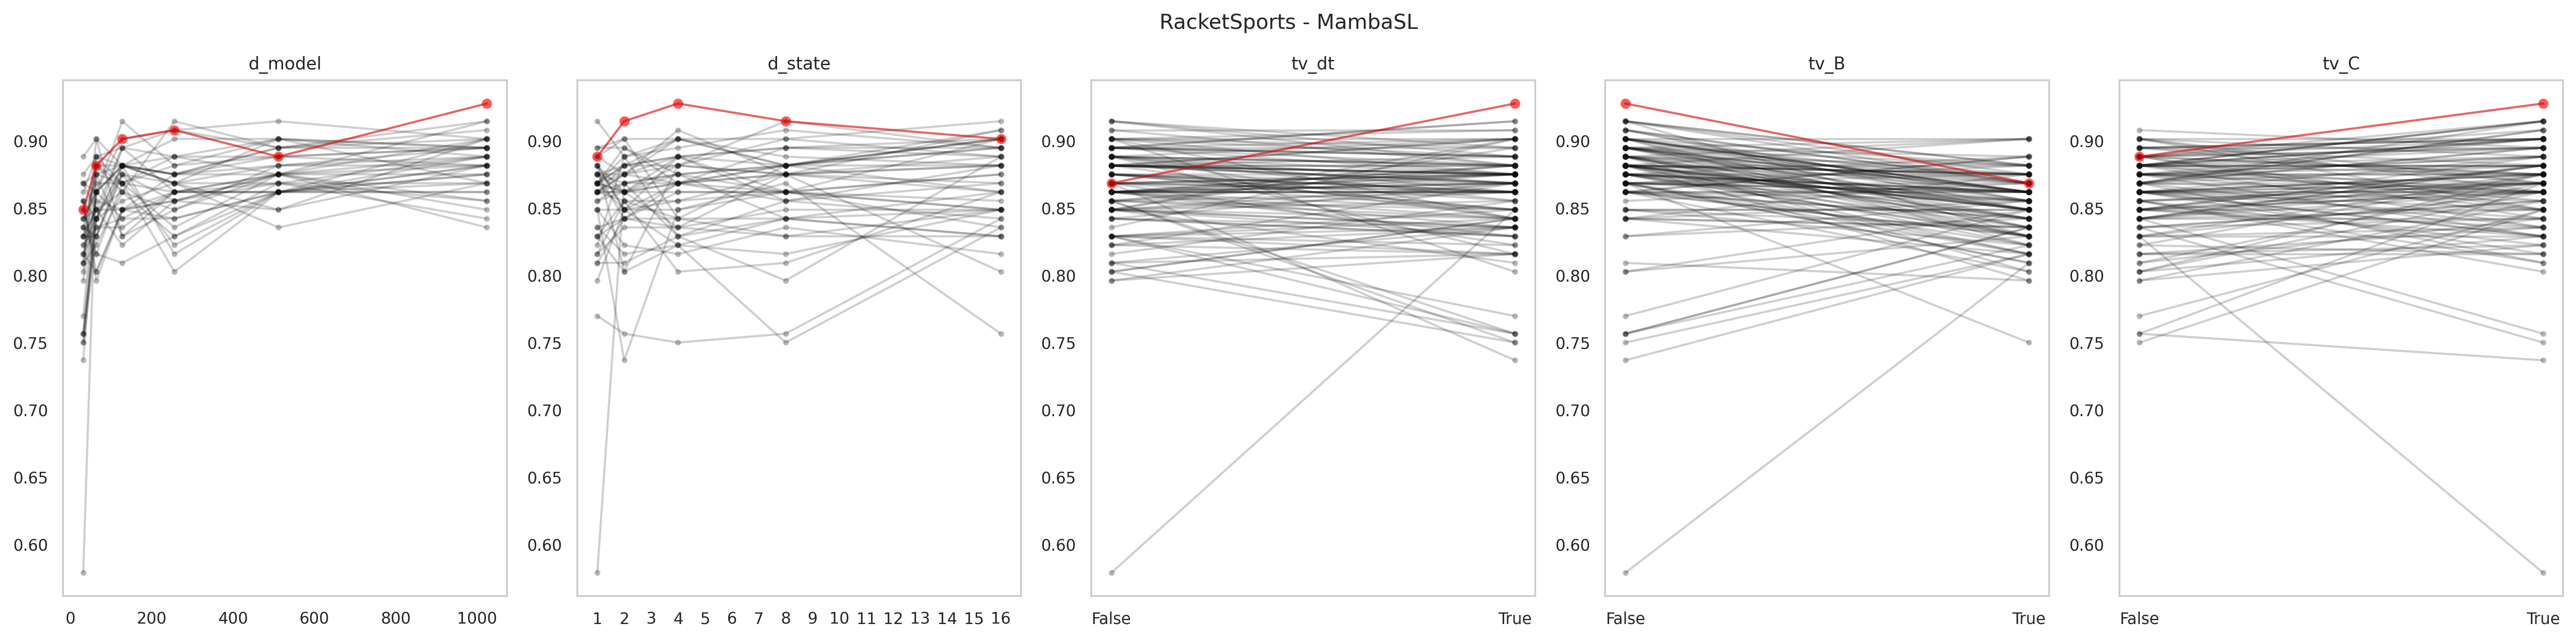

The data file committed next to this chart (first rows):
data_name, model, seq_len, d_model, d_state, expand, d_conv, num_kernel, tv_dt, tv_B, tv_C, use_D, exp, acc, model_params, model_size (MB), ckpt
RacketSports, MambaSingleLayer, 30, 1024, 16, 1, 4, 3, True, True, True, False, gating4proposed, 0.9013, 3364872, 32.37, classification_CLS_RacketSports_MambaSin…
RacketSports, MambaSingleLayer, 30, 1024, 16, 1, 4, 3, True, True, False, False, gating4proposed, 0.9013, 3364872, 32.37, classification_CLS_RacketSports_MambaSin…
RacketSports, MambaSingleLayer, 30, 1024, 16, 1, 4, 3, True, False, True, False, gating4proposed, 0.9013, 3364872, 32.37, classification_CLS_RacketSports_MambaSin…
RacketSports, MambaSingleLayer, 30, 1024, 16, 1, 4, 3, True, False, False, False, gating4proposed, 0.8947, 3364872, 32.37, classification_CLS_RacketSports_MambaSin…
RacketSports, MambaSingleLayer, 30, 1024, 16, 1, 4, 3, False, True, True, False, gating4proposed, 0.8355, 3299336, 32.12, classification_CLS_RacketSports_MambaSin…
RacketSports, MambaSingleLayer, 30, 1024, 16, 1, 4, 3, False, True, False, False, gating4proposed, 0.8816, 3299336, 32.12, classification_CLS_RacketSports_MambaSin…
RacketSports, MambaSingleLayer, 30, 1024, 16, 1, 4, 3, False, False, True, False, gating4proposed, 0.9013, 3299336, 32.12, classification_CLS_RacketSports_MambaSin…
RacketSports, MambaSingleLayer, 30, 1024, 16, 1, 4, 3, False, False, False, False, gating4proposed, 0.8947, 3299336, 32.12, classification_CLS_RacketSports_MambaSin…
RacketSports, MambaSingleLayer, 30, 1024, 8, 1, 4, 3, True, True, True, False, gating4proposed, 0.8816, 3340296, 32.28, classification_CLS_RacketSports_MambaSin…
RacketSports, MambaSingleLayer, 30, 1024, 8, 1, 4, 3, True, True, False, False, gating4proposed, 0.8816, 3340296, 32.28, classification_CLS_RacketSports_MambaSin…
RacketSports, MambaSingleLayer, 30, 1024, 8, 1, 4, 3, True, False, True, False, gating4proposed, 0.9145, 3340296, 32.28, classification_CLS_RacketSports_MambaSin…
RacketSports, MambaSingleLayer, 30, 1024, 8, 1, 4, 3, True, False, False, False, gating4proposed, 0.8816, 3340296, 32.28, classification_CLS_RacketSports_MambaSin…
RacketSports, MambaSingleLayer, 30, 1024, 8, 1, 4, 3, False, True, True, False, gating4proposed, 0.8618, 3274760, 32.03, classification_CLS_RacketSports_MambaSin…
RacketSports, MambaSingleLayer, 30, 1024, 8, 1, 4, 3, False, True, False, False, gating4proposed, 0.8553, 3274760, 32.03, classification_CLS_RacketSports_MambaSin…
RacketSports, MambaSingleLayer, 30, 1024, 8, 1, 4, 3, False, False, True, False, gating4proposed, 0.8947, 3274760, 32.03, classification_CLS_RacketSports_MambaSin…
RacketSports, MambaSingleLayer, 30, 1024, 8, 1, 4, 3, False, False, False, False, gating4proposed, 0.9079, 3274760, 32.03, classification_CLS_RacketSports_MambaSin…
RacketSports, MambaSingleLayer, 30, 1024, 4, 1, 4, 3, True, True, True, False, gating4proposed, 0.8684, 3328008, 32.23, classification_CLS_RacketSports_MambaSin…
RacketSports, MambaSingleLayer, 30, 1024, 4, 1, 4, 3, True, True, False, False, gating4proposed, 0.8421, 3328008, 32.23, classification_CLS_RacketSports_MambaSin…
RacketSports, MambaSingleLayer, 30, 1024, 4, 1, 4, 3, True, False, True, False, gating4proposed, 0.9276, 3328008, 32.23, classification_CLS_RacketSports_MambaSin…
RacketSports, MambaSingleLayer, 30, 1024, 4, 1, 4, 3, True, False, False, False, gating4proposed, 0.8882, 3328008, 32.23, classification_CLS_RacketSports_MambaSin…
RacketSports, MambaSingleLayer, 30, 1024, 4, 1, 4, 3, False, True, True, False, gating4proposed, 0.875, 3262472, 31.98, classification_CLS_RacketSports_MambaSin…
RacketSports, MambaSingleLayer, 30, 1024, 4, 1, 4, 3, False, True, False, False, gating4proposed, 0.8882, 3262472, 31.98, classification_CLS_RacketSports_MambaSin…
RacketSports, MambaSingleLayer, 30, 1024, 4, 1, 4, 3, False, False, True, False, gating4proposed, 0.8684, 3262472, 31.98, classification_CLS_RacketSports_MambaSin…
RacketSports, MambaSingleLayer, 30, 1024, 4, 1, 4, 3, False, False, False, False, gating4proposed, 0.8947, 3262472, 31.98, classification_CLS_RacketSports_MambaSin…
RacketSports, MambaSingleLayer, 30, 1024, 2, 1, 4, 3, True, True, True, False, gating4proposed, 0.8684, 3321864, 32.21, classification_CLS_RacketSports_MambaSin…
RacketSports, MambaSingleLayer, 30, 1024, 2, 1, 4, 3, True, True, False, False, gating4proposed, 0.9013, 3321864, 32.21, classification_CLS_RacketSports_MambaSin…
RacketSports, MambaSingleLayer, 30, 1024, 2, 1, 4, 3, True, False, True, False, gating4proposed, 0.9145, 3321864, 32.21, classification_CLS_RacketSports_MambaSin…
RacketSports, MambaSingleLayer, 30, 1024, 2, 1, 4, 3, True, False, False, False, gating4proposed, 0.8816, 3321864, 32.21, classification_CLS_RacketSports_MambaSin…
RacketSports, MambaSingleLayer, 30, 1024, 2, 1, 4, 3, False, True, True, False, gating4proposed, 0.8618, 3256328, 31.96, classification_CLS_RacketSports_MambaSin…
RacketSports, MambaSingleLayer, 30, 1024, 2, 1, 4, 3, False, True, False, False, gating4proposed, 0.8487, 3256328, 31.96, classification_CLS_RacketSports_MambaSin…
RacketSports, MambaSingleLayer, 30, 1024, 2, 1, 4, 3, False, False, True, False, gating4proposed, 0.8947, 3256328, 31.96, classification_CLS_RacketSports_MambaSin…
RacketSports, MambaSingleLayer, 30, 1024, 2, 1, 4, 3, False, False, False, False, gating4proposed, 0.8882, 3256328, 31.96, classification_CLS_RacketSports_MambaSin…
RacketSports, MambaSingleLayer, 30, 1024, 1, 1, 4, 3, True, True, True, False, gating4proposed, 0.875, 3318792, 32.2, classification_CLS_RacketSports_MambaSin…
RacketSports, MambaSingleLayer, 30, 1024, 1, 1, 4, 3, True, True, False, False, gating4proposed, 0.8882, 3318792, 32.2, classification_CLS_RacketSports_MambaSin…
RacketSports, MambaSingleLayer, 30, 1024, 1, 1, 4, 3, True, False, True, False, gating4proposed, 0.8882, 3318792, 32.2, classification_CLS_RacketSports_MambaSin…
RacketSports, MambaSingleLayer, 30, 1024, 1, 1, 4, 3, True, False, False, False, gating4proposed, 0.875, 3318792, 32.2, classification_CLS_RacketSports_MambaSin…
RacketSports, MambaSingleLayer, 30, 1024, 1, 1, 4, 3, False, True, True, False, gating4proposed, 0.8553, 3253256, 31.95, classification_CLS_RacketSports_MambaSin…
RacketSports, MambaSingleLayer, 30, 1024, 1, 1, 4, 3, False, True, False, False, gating4proposed, 0.8816, 3253256, 31.95, classification_CLS_RacketSports_MambaSin…
RacketSports, MambaSingleLayer, 30, 1024, 1, 1, 4, 3, False, False, True, False, gating4proposed, 0.8947, 3253256, 31.95, classification_CLS_RacketSports_MambaSin…
RacketSports, MambaSingleLayer, 30, 1024, 1, 1, 4, 3, False, False, False, False, gating4proposed, 0.8684, 3253256, 31.95, classification_CLS_RacketSports_MambaSin…
RacketSports, MambaSingleLayer, 30, 512, 16, 1, 4, 3, True, True, True, False, gating4proposed, 0.8487, 863240, 13.06, classification_CLS_RacketSports_MambaSin…
RacketSports, MambaSingleLayer, 30, 512, 16, 1, 4, 3, True, True, False, False, gating4proposed, 0.875, 863240, 13.06, classification_CLS_RacketSports_MambaSin…
RacketSports, MambaSingleLayer, 30, 512, 16, 1, 4, 3, True, False, True, False, gating4proposed, 0.8947, 863240, 13.06, classification_CLS_RacketSports_MambaSin…
RacketSports, MambaSingleLayer, 30, 512, 16, 1, 4, 3, True, False, False, False, gating4proposed, 0.8816, 863240, 13.06, classification_CLS_RacketSports_MambaSin…
RacketSports, MambaSingleLayer, 30, 512, 16, 1, 4, 3, False, True, True, False, gating4proposed, 0.875, 846856, 13.0, classification_CLS_RacketSports_MambaSin…
RacketSports, MambaSingleLayer, 30, 512, 16, 1, 4, 3, False, True, False, False, gating4proposed, 0.8816, 846856, 13.0, classification_CLS_RacketSports_MambaSin…
RacketSports, MambaSingleLayer, 30, 512, 16, 1, 4, 3, False, False, True, False, gating4proposed, 0.9145, 846856, 13.0, classification_CLS_RacketSports_MambaSin…
RacketSports, MambaSingleLayer, 30, 512, 16, 1, 4, 3, False, False, False, False, gating4proposed, 0.8882, 846856, 13.0, classification_CLS_RacketSports_MambaSin…
RacketSports, MambaSingleLayer, 30, 512, 8, 1, 4, 3, True, True, True, False, gating4proposed, 0.8487, 850952, 13.02, classification_CLS_RacketSports_MambaSin…
RacketSports, MambaSingleLayer, 30, 512, 8, 1, 4, 3, True, True, False, False, gating4proposed, 0.8618, 850952, 13.02, classification_CLS_RacketSports_MambaSin…
RacketSports, MambaSingleLayer, 30, 512, 8, 1, 4, 3, True, False, True, False, gating4proposed, 0.8947, 850952, 13.02, classification_CLS_RacketSports_MambaSin…
RacketSports, MambaSingleLayer, 30, 512, 8, 1, 4, 3, True, False, False, False, gating4proposed, 0.8882, 850952, 13.02, classification_CLS_RacketSports_MambaSin…
RacketSports, MambaSingleLayer, 30, 512, 8, 1, 4, 3, False, True, True, False, gating4proposed, 0.8618, 834568, 12.95, classification_CLS_RacketSports_MambaSin…
RacketSports, MambaSingleLayer, 30, 512, 8, 1, 4, 3, False, True, False, False, gating4proposed, 0.875, 834568, 12.96, classification_CLS_RacketSports_MambaSin…
RacketSports, MambaSingleLayer, 30, 512, 8, 1, 4, 3, False, False, True, False, gating4proposed, 0.9013, 834568, 12.96, classification_CLS_RacketSports_MambaSin…
RacketSports, MambaSingleLayer, 30, 512, 8, 1, 4, 3, False, False, False, False, gating4proposed, 0.8947, 834568, 12.96, classification_CLS_RacketSports_MambaSin…
RacketSports, MambaSingleLayer, 30, 512, 4, 1, 4, 3, True, True, True, False, gating4proposed, 0.8355, 844808, 12.99, classification_CLS_RacketSports_MambaSin…
RacketSports, MambaSingleLayer, 30, 512, 4, 1, 4, 3, True, True, False, False, gating4proposed, 0.8684, 844808, 12.99, classification_CLS_RacketSports_MambaSin…
RacketSports, MambaSingleLayer, 30, 512, 4, 1, 4, 3, True, False, True, False, gating4proposed, 0.8882, 844808, 12.99, classification_CLS_RacketSports_MambaSin…
RacketSports, MambaSingleLayer, 30, 512, 4, 1, 4, 3, True, False, False, False, gating4proposed, 0.9013, 844808, 12.99, classification_CLS_RacketSports_MambaSin…
... 180 more rows
